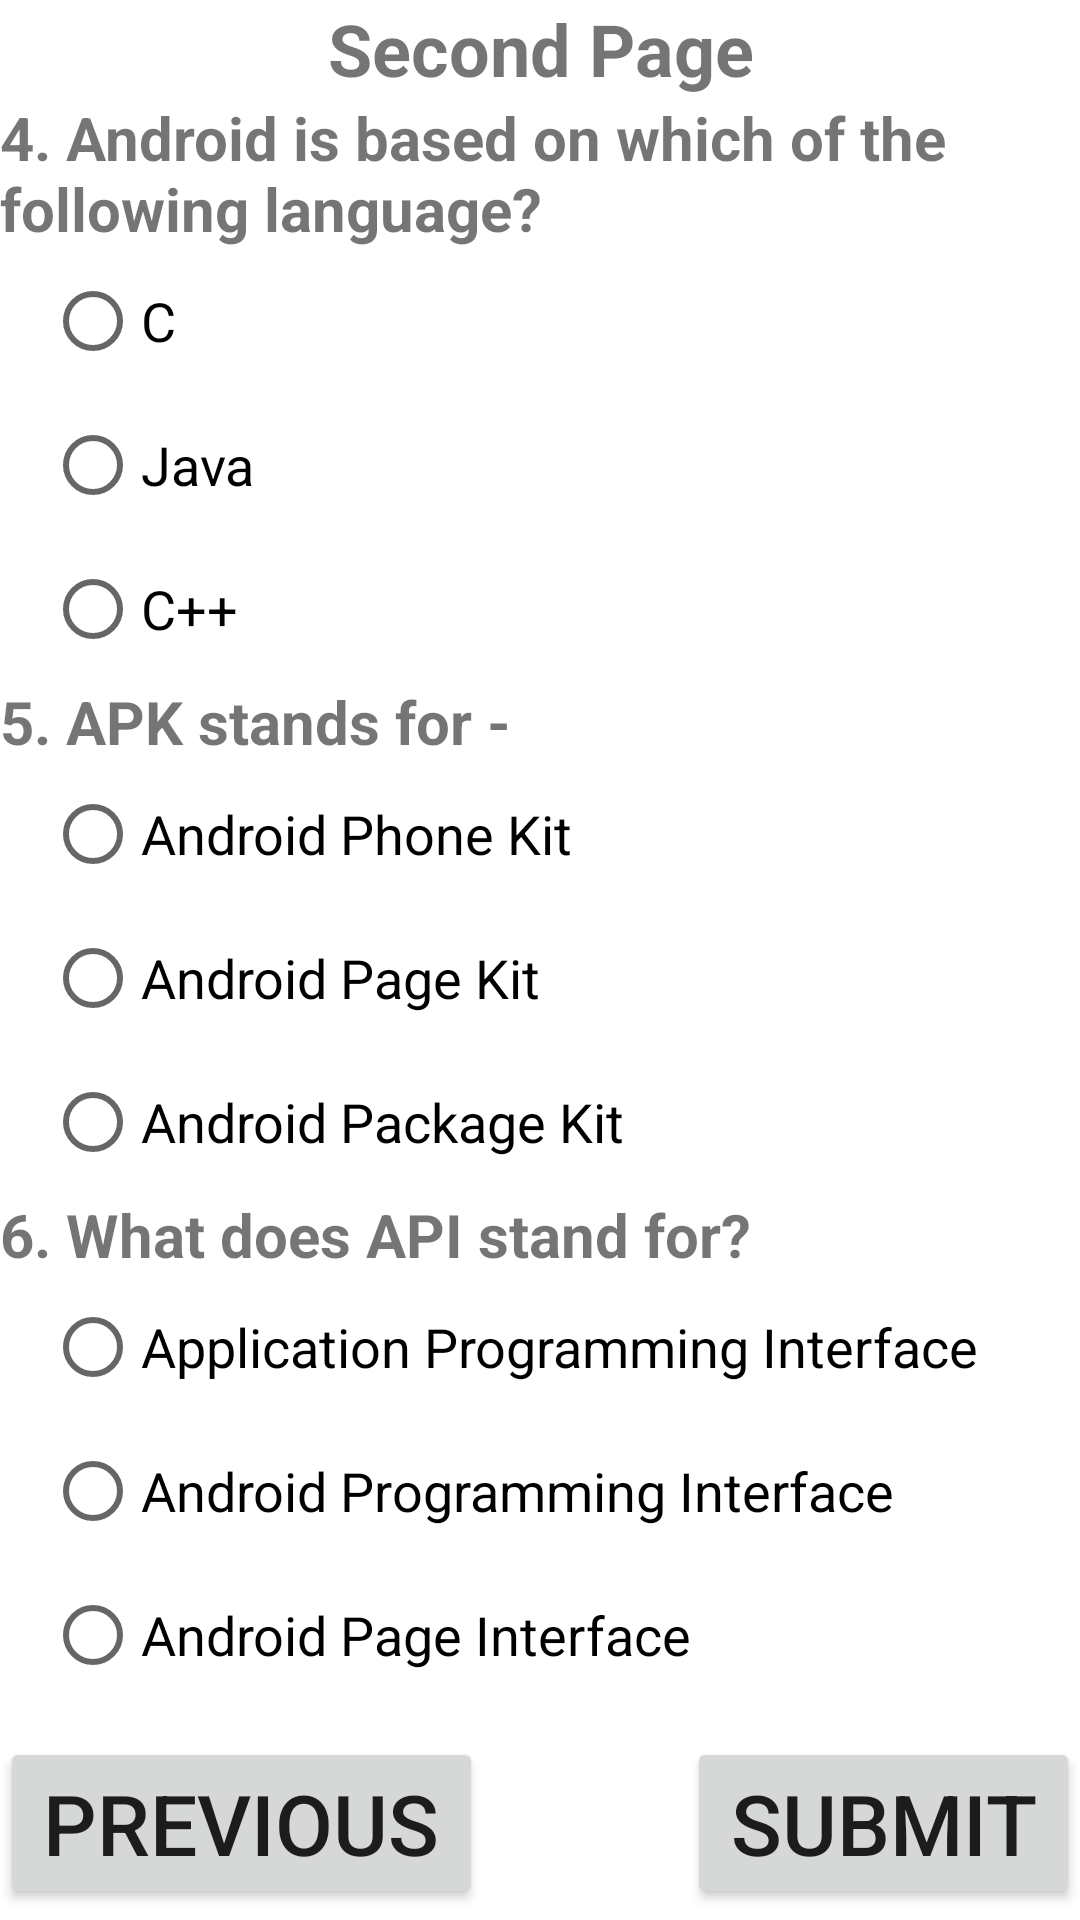

Here is an Android app screen rendered from its layout file. Give the layout XML and the strings, colors and styles it references.
<!-- AndroidManifest.xml: application theme Theme.MultipleUses -->
<!-- res/layout/activity_quiz2.xml -->
<?xml version="1.0" encoding="utf-8"?>
<LinearLayout xmlns:android="http://schemas.android.com/apk/res/android"
    xmlns:tools="http://schemas.android.com/tools"
    android:layout_width="match_parent"
    android:layout_height="match_parent"
    android:orientation="vertical"
    android:weightSum="4"
    tools:context=".QuizActivity2">

    <TextView
        android:layout_width="match_parent"
        android:layout_height="wrap_content"
        android:gravity="center"
        android:text="@string/second_page"
        android:textSize="24sp"
        android:textStyle="bold" />

    <LinearLayout
        android:layout_width="wrap_content"
        android:layout_height="wrap_content"
        android:layout_weight="3"
        android:orientation="vertical"
        tools:ignore="InefficientWeight">


        <TextView
            android:layout_width="match_parent"
            android:layout_height="wrap_content"
            android:text="@string/Question4"
            android:textSize="20sp"
            android:textStyle="bold" />

        <RadioGroup

            android:id="@+id/question4RadioGroup"
            android:layout_width="match_parent"
            android:layout_height="wrap_content"
            android:layout_marginStart="15sp">

            <RadioButton
                android:layout_width="match_parent"
                android:layout_height="wrap_content"
                android:text="@string/q4o1"
                android:textSize="18sp" />

            <RadioButton
                android:id="@+id/question4option2"
                android:layout_width="match_parent"
                android:layout_height="wrap_content"
                android:text="@string/q4o2"
                android:textSize="18sp" />

            <RadioButton
                android:layout_width="match_parent"
                android:layout_height="wrap_content"
                android:text="@string/q4o3"
                android:textSize="18sp" />
        </RadioGroup>

        <TextView
            android:layout_width="match_parent"
            android:layout_height="wrap_content"
            android:text="@string/Question5"
            android:textSize="20sp"
            android:textStyle="bold" />

        <RadioGroup
            android:id="@+id/question5RadioGroup"
            android:layout_width="match_parent"
            android:layout_height="wrap_content"
            android:layout_marginStart="15sp">

            <RadioButton
                android:layout_width="match_parent"
                android:layout_height="wrap_content"
                android:text="@string/q5o1"
                android:textSize="18sp" />

            <RadioButton
                android:layout_width="match_parent"
                android:layout_height="wrap_content"
                android:text="@string/q5o2"
                android:textSize="18sp" />

            <RadioButton
                android:id="@+id/question5option3"
                android:layout_width="match_parent"
                android:layout_height="wrap_content"
                android:text="@string/q5o3"
                android:textSize="18sp" />
        </RadioGroup>

        <TextView
            android:layout_width="match_parent"
            android:layout_height="wrap_content"
            android:text="@string/Question6"
            android:textSize="20sp"
            android:textStyle="bold" />

        <RadioGroup
            android:id="@+id/question6RadioGroup"
            android:layout_width="match_parent"
            android:layout_height="wrap_content"
            android:layout_marginStart="15sp">

            <RadioButton
                android:id="@+id/question6option1"
                android:layout_width="match_parent"
                android:layout_height="wrap_content"
                android:text="@string/q6o1"
                android:textSize="18sp" />

            <RadioButton
                android:layout_width="match_parent"
                android:layout_height="wrap_content"
                android:text="@string/q6o2"
                android:textSize="18sp" />

            <RadioButton
                android:layout_width="match_parent"
                android:layout_height="wrap_content"
                android:text="@string/q6o3"
                android:textSize="18sp" />
        </RadioGroup>
    </LinearLayout>

    <LinearLayout

        android:layout_width="match_parent"
        android:layout_height="wrap_content"
        android:orientation="horizontal"
        android:weightSum="2">

        <Button
            android:layout_width="wrap_content"
            android:layout_height="wrap_content"
            android:layout_gravity="center"
            android:layout_marginLeft="34sp"
            android:layout_marginEnd="34sp"
            android:layout_marginRight="34sp"
            android:layout_weight="1"
            android:onClick="PreviousFunction"
            android:text="@string/previous"
            android:textSize="28sp"
            tools:ignore="ButtonStyle,OnClick" />

        <Button
            android:layout_width="wrap_content"
            android:layout_height="wrap_content"
            android:layout_gravity="right"
            android:layout_marginStart="34sp"
            android:layout_marginLeft="34sp"
            android:layout_weight="1"
            android:onClick="finalSubmission"
            android:text="@string/submit"
            android:textSize="28sp"
            tools:ignore="OnClick,RtlHardcoded" />

    </LinearLayout>


</LinearLayout>
<!-- resources referenced by this layout -->
<resources>
  <string name="Question4">4. Android is based on which of the following language?</string>
  <string name="Question5">5. APK stands for -</string>
  <string name="Question6">6. What does API stand for?</string>
  <string name="previous">Previous</string>
  <string name="q4o1">C</string>
  <string name="q4o2">Java</string>
  <string name="q4o3">C++</string>
  <string name="q5o1">Android Phone Kit</string>
  <string name="q5o2">Android Page Kit</string>
  <string name="q5o3">Android Package Kit</string>
  <string name="q6o1">Application Programming Interface</string>
  <string name="q6o2">Android Programming Interface</string>
  <string name="q6o3">Android Page Interface</string>
  <string name="second_page">Second Page</string>
  <string name="submit">Submit</string>
  <style name="Theme.MultipleUses" parent="Theme.MaterialComponents.DayNight.DarkActionBar">
          
          <item name="colorPrimary">@color/purple_500</item>
          <item name="colorPrimaryVariant">@color/purple_700</item>
          <item name="colorOnPrimary">@color/white</item>
          
          <item name="colorSecondary">@color/teal_200</item>
          <item name="colorSecondaryVariant">@color/teal_700</item>
          <item name="colorOnSecondary">@color/black</item>
          
          <item name="android:statusBarColor" tools:targetApi="l">?attr/colorPrimaryVariant</item>
          
      </style>
  <color name="purple_500">#FF6200EE</color>
  <color name="purple_700">#FF3700B3</color>
  <color name="white">#FFFFFFFF</color>
  <color name="teal_200">#FF03DAC5</color>
  <color name="teal_700">#FF018786</color>
  <color name="black">#FF000000</color>
</resources>
